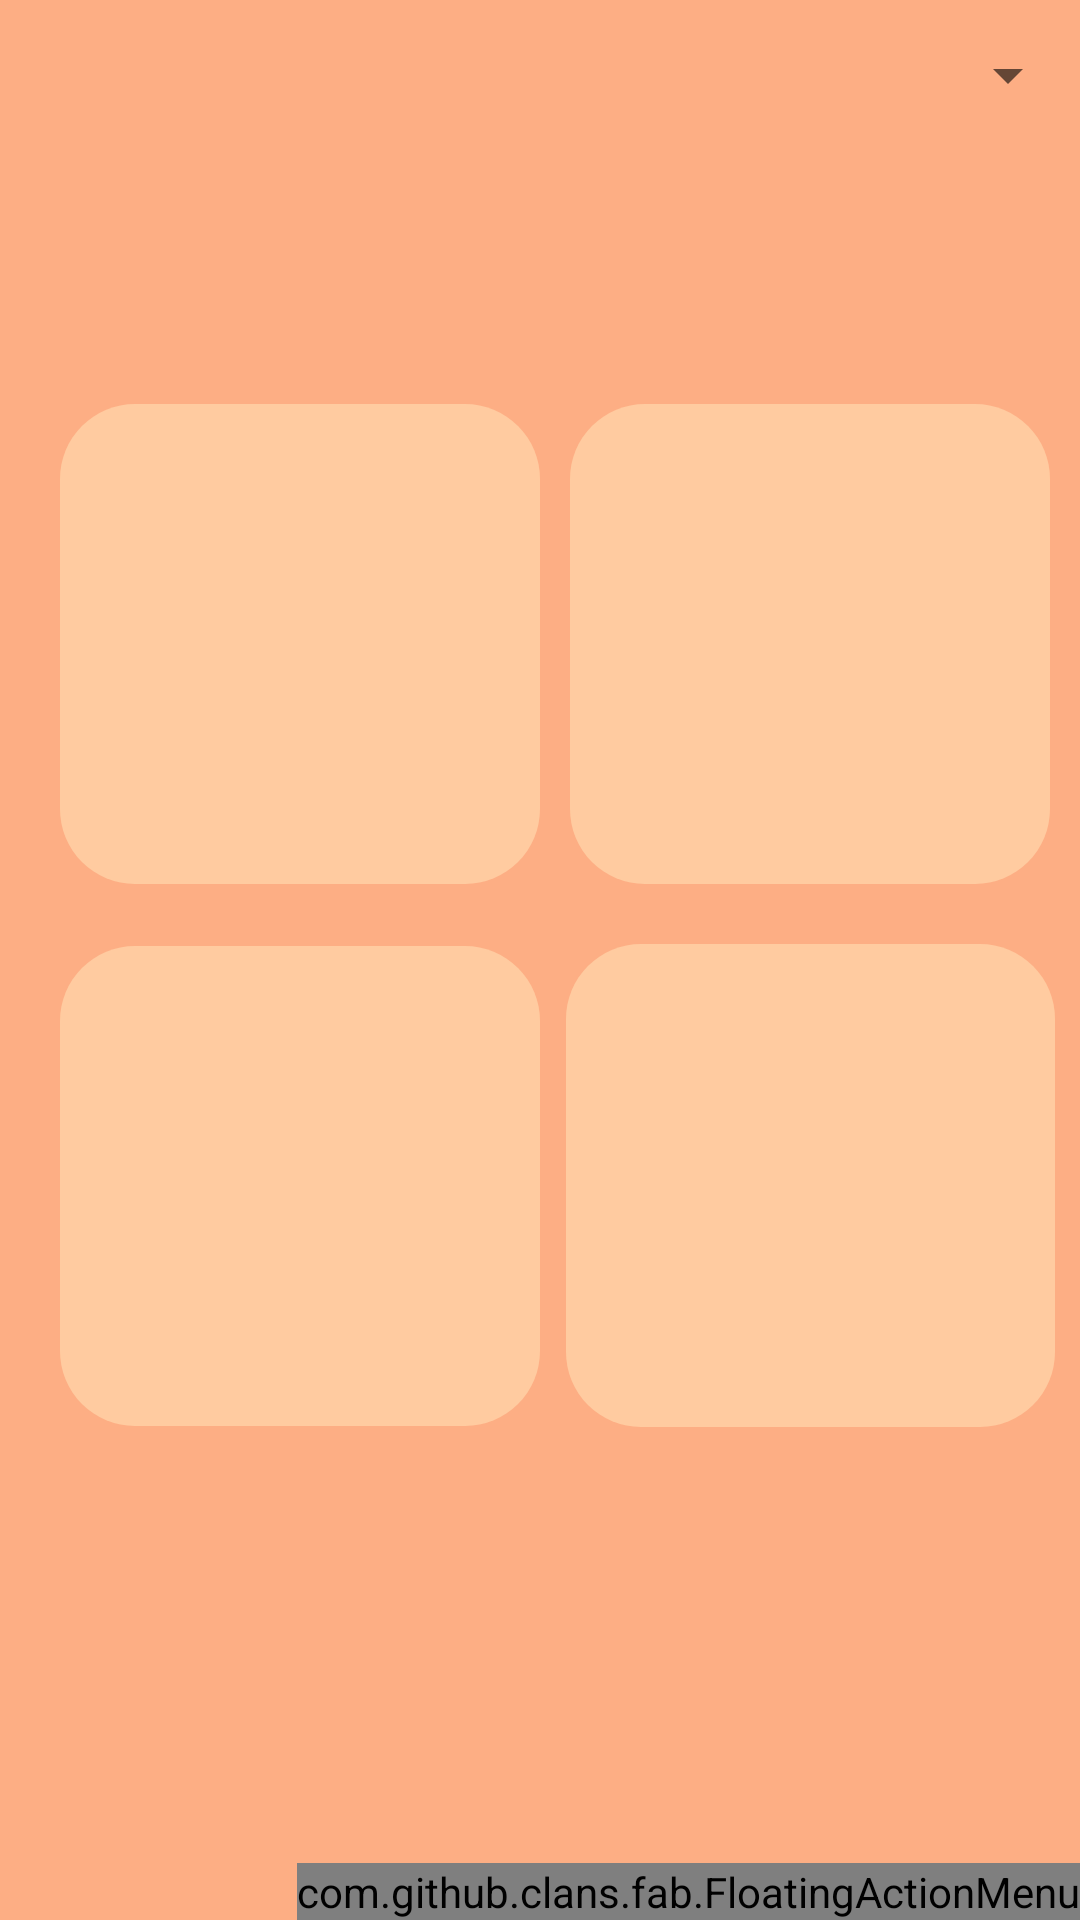

Layout XML and referenced resources for this Android screen:
<!-- AndroidManifest.xml: application theme AppTheme -->
<!-- res/layout/activity_main.xml -->
<?xml version="1.0" encoding="utf-8"?>
<android.support.constraint.ConstraintLayout xmlns:android="http://schemas.android.com/apk/res/android"
    xmlns:app="http://schemas.android.com/apk/res-auto"
    xmlns:tools="http://schemas.android.com/tools"
    android:layout_width="match_parent"
    android:layout_height="match_parent"
    android:background="@color/colorPrimary"
    tools:context=".MainActivity">

    <android.support.v7.widget.AppCompatSpinner
        android:id="@+id/main_spinner"
        android:layout_width="match_parent"
        android:layout_height="50dp"
        app:layout_constraintStart_toStartOf="parent"
        app:layout_constraintEnd_toEndOf="parent"
        app:layout_constraintTop_toTopOf="parent"/>

    <android.support.constraint.ConstraintLayout
        android:layout_width="wrap_content"
        android:layout_height="wrap_content"
        android:layout_marginBottom="80dp"
        app:layout_constraintBottom_toBottomOf="parent"
        app:layout_constraintEnd_toEndOf="parent"
        app:layout_constraintStart_toStartOf="parent"
        app:layout_constraintTop_toBottomOf="@+id/main_spinner">

        <ImageButton
            android:id="@+id/main_meal"
            android:layout_width="160dp"
            android:layout_height="160dp"
            android:layout_margin="20dp"
            android:adjustViewBounds="true"
            android:background="@drawable/main_square"
            android:scaleType="fitCenter"
            app:layout_constraintStart_toStartOf="parent"
            app:layout_constraintTop_toTopOf="parent"/>

        <ImageButton
            android:id="@+id/main_snack"
            android:layout_width="160dp"
            android:layout_height="160dp"
            android:layout_margin="20dp"
            android:adjustViewBounds="true"
            android:background="@drawable/main_square"
            android:scaleType="fitCenter"
            app:layout_constraintStart_toEndOf="@+id/main_meal"
            app:layout_constraintTop_toTopOf="parent"
            app:layout_constraintEnd_toEndOf="parent"/>

        <ImageButton
            android:id="@+id/main_drug"
            android:layout_width="160dp"
            android:layout_height="160dp"
            android:layout_margin="20dp"
            android:adjustViewBounds="true"
            android:background="@drawable/main_square"
            android:scaleType="fitCenter"
            app:layout_constraintTop_toBottomOf="@+id/main_meal"
            app:layout_constraintStart_toStartOf="parent"
            app:layout_constraintBottom_toBottomOf="parent"/>

        <ImageButton
            android:id="@+id/main_others"
            android:layout_width="163dp"
            android:layout_height="161dp"
            android:layout_margin="20dp"
            android:adjustViewBounds="true"
            android:background="@drawable/main_square"
            android:scaleType="fitCenter"
            app:layout_constraintStart_toEndOf="@+id/main_drug"
            app:layout_constraintEnd_toEndOf="parent"
            app:layout_constraintTop_toBottomOf="@+id/main_snack"
            app:layout_constraintBottom_toBottomOf="parent"/>

    </android.support.constraint.ConstraintLayout>

    <com.github.clans.fab.FloatingActionMenu
        android:id="@+id/main_fab"
        android:layout_width="wrap_content"
        android:layout_height="wrap_content"
        app:menu_colorNormal="@color/colorPrimaryDark"
        app:menu_colorPressed="#FFDBC4"
        app:menu_fab_size="normal"
        app:menu_icon="@drawable/fab_add"
        app:menu_openDirection="up"
        app:menu_shadowColor="#66000000"
        app:menu_shadowRadius="4dp"
        app:menu_showShadow="true"
        app:layout_constraintBottom_toBottomOf="parent"
        app:layout_constraintEnd_toEndOf="parent">

        <com.github.clans.fab.FloatingActionButton
            android:id="@+id/main_fab_pet"
            android:layout_width="wrap_content"
            android:layout_height="wrap_content"
            android:onClick="forthclick"
            android:src="@drawable/fab_add"
            app:fab_colorNormal="@color/colorPrimary"
            app:fab_colorPressed="@color/colorPrimaryDark" />

        <com.github.clans.fab.FloatingActionButton
            android:id="@+id/main_fab_drug"
            android:layout_width="wrap_content"
            android:layout_height="wrap_content"
            android:onClick="thirdclick"
            android:src="@drawable/main_fab_drug"
            app:fab_colorNormal="@color/colorPrimary"
            app:fab_colorPressed="@color/colorPrimaryDark" />

        <com.github.clans.fab.FloatingActionButton
            android:id="@+id/main_fab_snack"
            android:layout_width="wrap_content"
            android:layout_height="wrap_content"
            android:onClick="secondclick"
            android:src="@drawable/main_fab_snack"
            app:fab_colorNormal="@color/colorPrimary"
            app:fab_colorPressed="@color/colorPrimaryDark" />

        <com.github.clans.fab.FloatingActionButton
            android:id="@+id/main_fab_meal"
            android:layout_width="wrap_content"
            android:layout_height="wrap_content"
            android:onClick="firstclick"
            android:src="@drawable/main_fab_meal"
            app:fab_colorNormal="@color/colorPrimary"
            app:fab_colorPressed="@color/colorPrimaryDark" />

    </com.github.clans.fab.FloatingActionMenu>

</android.support.constraint.ConstraintLayout>
<!-- resources referenced by this layout -->
<resources>
  <color name="colorPrimary">#FDAE84</color>
  <color name="colorPrimaryDark">#FFCBA0</color>
  <!-- drawable main_fab_drug: png bitmap (drawable, 927 bytes) -->
  <!-- drawable main_fab_meal: png bitmap (drawable, 777 bytes) -->
  <!-- drawable main_fab_snack: png bitmap (drawable, 915 bytes) -->
  <!-- drawable main_square (drawable) -->
  <?xml version="1.0" encoding="utf-8"?>
  <shape xmlns:android="http://schemas.android.com/apk/res/android"
      android:shape="rectangle">
      <solid android:color="@color/colorPrimaryDark"/>
      <corners
          android:radius="25dp" />
  </shape>
  <style name="AppTheme" parent="Base.Theme.AppCompat.Light.DarkActionBar">
          
          <item name="colorPrimary">#ffb68e</item>
          <item name="colorPrimaryDark">#ffcbaf</item>
          <item name="colorAccent">@color/colorAccent</item>
      </style>
  <color name="colorAccent">#FF4081</color>
</resources>
